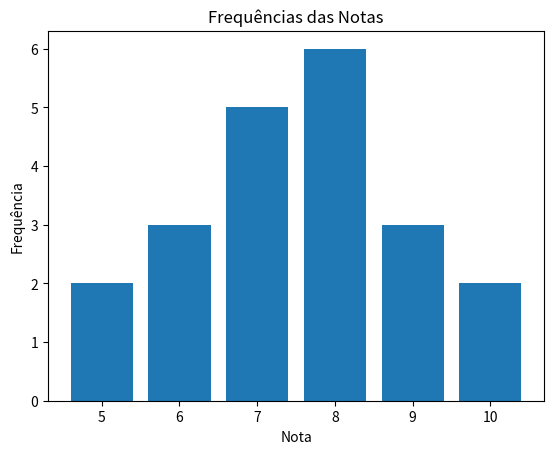

Generate this figure with matplotlib:
import pandas as pd
import matplotlib.pyplot as plt

notas = [5, 6, 7, 8, 9, 10]
frequencia = [2, 3, 5, 6, 3, 2]

plt.bar(notas, frequencia)

plt.xlabel("Nota")

plt.ylabel("Frequência")

plt.title("Frequências das Notas")
